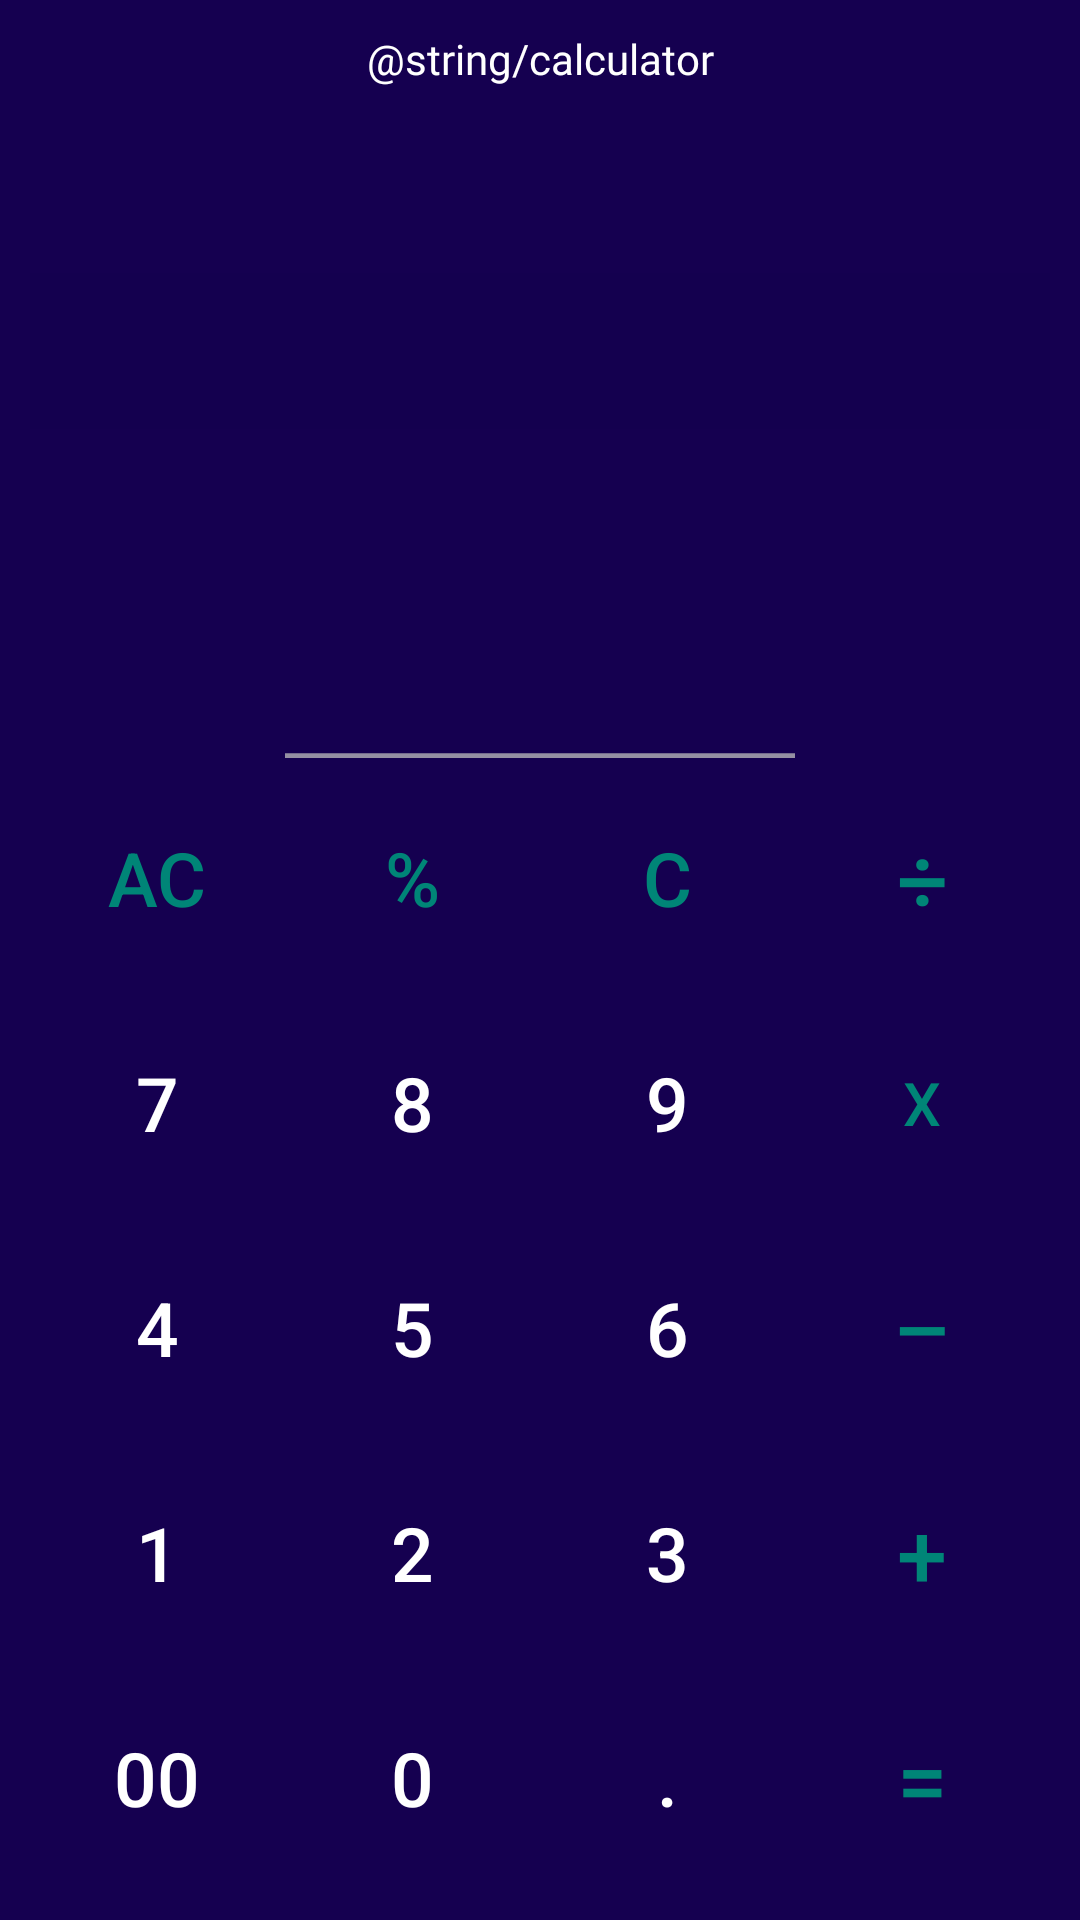

Android layout source for this screen:
<!-- AndroidManifest.xml: application theme Theme.Unit_Converter -->
<!-- res/layout/activity_main.xml -->
<?xml version="1.0" encoding="utf-8"?>
<RelativeLayout xmlns:android="http://schemas.android.com/apk/res/android"
    android:layout_width="match_parent"
    android:layout_height="match_parent"
    android:orientation="vertical"
    android:background="#150050"
    android:padding="10dp">

    <TextView
        android:id="@+id/title"
        android:layout_width="match_parent"
        android:layout_height="wrap_content"
        android:text="@string/calculator"
        android:textColor="@color/white"
        android:fontFamily="@font/times_new_roman_bold"
        android:textAlignment="center"/>


    <EditText
        android:id="@+id/value"
        style="@style/Widget.AppCompat.EditText"
        android:layout_width="401dp"
        android:layout_height="153dp"
        android:layout_above="@+id/tablelayout"
        android:layout_alignParentTop="true"
        android:layout_centerHorizontal="true"
        android:layout_marginTop="81dp"
        android:layout_marginBottom="93dp"
        android:background="#B5150050"
        android:ellipsize="end"
        android:fontFamily="@font/fira_mono_medium"
        android:singleLine="true"
        android:textAlignment="viewEnd"
        android:textColor="#FFF"
        android:textColorHint="#FFF"
        android:textSize="35dp" />

    <TableLayout
        android:id="@+id/tablelayout"
        style="?android:attr/buttonBarStyle"
        android:layout_width="match_parent"
        android:layout_height="wrap_content"
        android:layout_alignParentBottom="true"

        android:layout_centerHorizontal="true"
        android:gravity="bottom">

        <TextView android:background="@drawable/dash" />

        <TableRow android:minHeight="75dp">

            <Button
                style="?android:attr/buttonBarButtonStyle"

                android:layout_height="match_parent"
                android:layout_weight="1"
                android:onClick="all_clear"
                android:text="@string/all_clear"
                android:textSize="25sp" />

            <Button
                style="?android:attr/buttonBarButtonStyle"
                android:layout_height="match_parent"
                android:layout_weight="1"
                android:onClick="button_pressed"
                android:text="@string/percentage"
                android:textSize="25sp" />

            <Button
                style="?android:attr/buttonBarButtonStyle"
                android:layout_height="match_parent"
                android:layout_weight="1"
                android:onClick="clear"
                android:text="@string/c"
                android:textSize="25sp" />

            <Button
                style="?android:attr/buttonBarButtonStyle"
                android:layout_height="match_parent"
                android:layout_weight="1"
                android:onClick="button_pressed"
                android:text="@string/divide"
                android:textSize="30sp" />
        </TableRow>

        <TableRow android:minHeight="75dp">

            <Button
                style="?android:attr/buttonBarButtonStyle"
                android:layout_height="match_parent"
                android:layout_weight="1"
                android:onClick="button_pressed"
                android:text="@string/seven"
                android:textColor="@color/white"
                android:textSize="25sp" />

            <Button
                style="?android:attr/buttonBarButtonStyle"
                android:layout_height="match_parent"
                android:layout_weight="1"
                android:onClick="button_pressed"
                android:text="@string/eight"
                android:textColor="@color/white"
                android:textSize="25sp" />

            <Button
                style="?android:attr/buttonBarButtonStyle"
                android:layout_height="match_parent"
                android:layout_weight="1"
                android:onClick="button_pressed"
                android:text="@string/nine"
                android:textColor="@color/white"
                android:textSize="25sp" />

            <Button
                style="?android:attr/buttonBarButtonStyle"
                android:layout_height="match_parent"
                android:layout_weight="1"
                android:onClick="button_pressed"
                android:text="@string/multiply"
                android:textSize="20sp" />
        </TableRow>

        <TableRow android:minHeight="75dp">

            <Button
                style="?android:attr/buttonBarButtonStyle"
                android:layout_height="match_parent"
                android:layout_weight="1"
                android:onClick="button_pressed"
                android:text="@string/four"
                android:textColor="@color/white"
                android:textSize="25sp" />

            <Button
                style="?android:attr/buttonBarButtonStyle"
                android:layout_height="match_parent"
                android:layout_weight="1"
                android:onClick="button_pressed"
                android:text="@string/five"
                android:textColor="@color/white"
                android:textSize="25sp" />

            <Button
                style="?android:attr/buttonBarButtonStyle"
                android:layout_height="match_parent"
                android:layout_weight="1"
                android:onClick="button_pressed"
                android:text="@string/six"
                android:textColor="@color/white"
                android:textSize="25sp" />

            <Button
                style="?android:attr/buttonBarButtonStyle"
                android:layout_height="match_parent"
                android:layout_weight="1"
                android:onClick="button_pressed"
                android:text="@string/substract"
                android:textSize="30sp" />
        </TableRow>

        <TableRow android:minHeight="75dp">

            <Button
                style="?android:attr/buttonBarButtonStyle"
                android:layout_height="match_parent"
                android:layout_weight="1"
                android:onClick="button_pressed"
                android:text="@string/one"
                android:textColor="@color/white"
                android:textSize="25sp" />

            <Button
                style="?android:attr/buttonBarButtonStyle"
                android:layout_height="match_parent"
                android:layout_weight="1"
                android:onClick="button_pressed"
                android:text="@string/two"
                android:textColor="@color/white"
                android:textSize="25sp" />

            <Button
                style="?android:attr/buttonBarButtonStyle"
                android:layout_height="match_parent"
                android:layout_weight="1"
                android:onClick="button_pressed"
                android:text="@string/three"
                android:textColor="@color/white"
                android:textSize="25sp" />

            <Button
                style="?android:attr/buttonBarButtonStyle"
                android:layout_height="match_parent"
                android:layout_weight="1"
                android:onClick="button_pressed"
                android:text="@string/addition"
                android:textSize="30sp" />
        </TableRow>

        <TableRow android:minHeight="75dp">

            <Button
                style="?android:attr/buttonBarButtonStyle"
                android:layout_height="match_parent"
                android:layout_weight="1"
                android:onClick="button_pressed"
                android:text="00"
                android:textColor="@color/white"
                android:textSize="25sp" />

            <Button
                style="?android:attr/buttonBarButtonStyle"
                android:layout_height="match_parent"
                android:layout_weight="1"
                android:onClick="button_pressed"
                android:text="0"
                android:textColor="@color/white"
                android:textSize="25sp" />

            <Button
                style="?android:attr/buttonBarButtonStyle"
                android:layout_height="match_parent"
                android:layout_weight="1"
                android:onClick="button_pressed"
                android:text="."
                android:textColor="@color/white"
                android:textSize="25sp" />

            <Button
                style="?android:attr/buttonBarButtonStyle"
                android:layout_height="match_parent"
                android:layout_weight="1"
                android:onClick="equals"
                android:text="@string/equal"
                android:textSize="30sp" />
        </TableRow>
    </TableLayout>
</RelativeLayout>
<!-- resources referenced by this layout -->
<resources>
  <!-- drawable dash (drawable) -->
  <vector android:alpha="0.77" android:height="4dp" android:tint="#BBBBBB"
      android:viewportHeight="24" android:viewportWidth="24"
      android:width="4dp" xmlns:android="http://schemas.android.com/apk/res/android">
      <path android:fillColor="@android:color/white" android:pathData="M6,19h12v2H6z"/>
  </vector>
  <string name="addition">+</string>
  <string name="all_clear">AC</string>
  <string name="c">C</string>
  <string name="divide">÷</string>
  <string name="eight">8</string>
  <string name="equal">=</string>
  <string name="five">5</string>
  <string name="four">4</string>
  <string name="multiply">x</string>
  <string name="nine">9</string>
  <string name="one">1</string>
  <string name="percentage">%</string>
  <string name="seven">7</string>
  <string name="six">6</string>
  <string name="substract">–</string>
  <string name="three">3</string>
  <string name="two">2</string>
  <style name="Theme.Unit_Converter" parent="Theme.AppCompat.DayNight.NoActionBar">
          
          <item name="colorPrimary">@color/purple_500</item>
          <item name="colorPrimaryVariant">@color/purple_700</item>
          <item name="colorOnPrimary">@color/white</item>
          
          <item name="colorSecondary">@color/teal_200</item>
          <item name="colorSecondaryVariant">@color/teal_700</item>
          <item name="colorOnSecondary">@color/black</item>
          
          <item name="android:statusBarColor" tools:targetApi="l">?attr/colorPrimaryVariant</item>
          
      </style>
  <!-- not gathered from this repository: default colours our renderer supplied (Android Studio template values) -->
  <color name="purple_500">#FF6200EE</color>
  <color name="purple_700">#FF3700B3</color>
  <color name="teal_200">#FF03DAC5</color>
  <color name="teal_700">#FF018786</color>
  <color name="black">#FF000000</color>
  <color name="white">#FFFFFFFF</color>
</resources>
